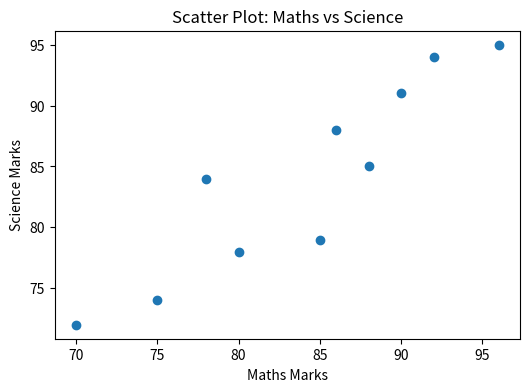
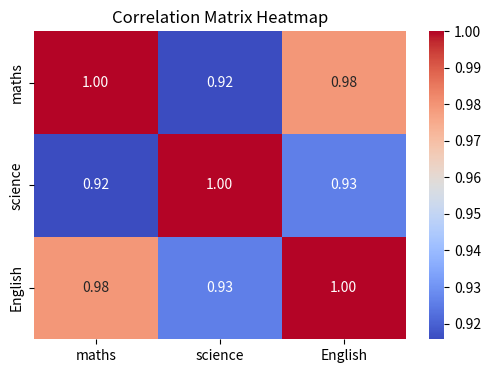
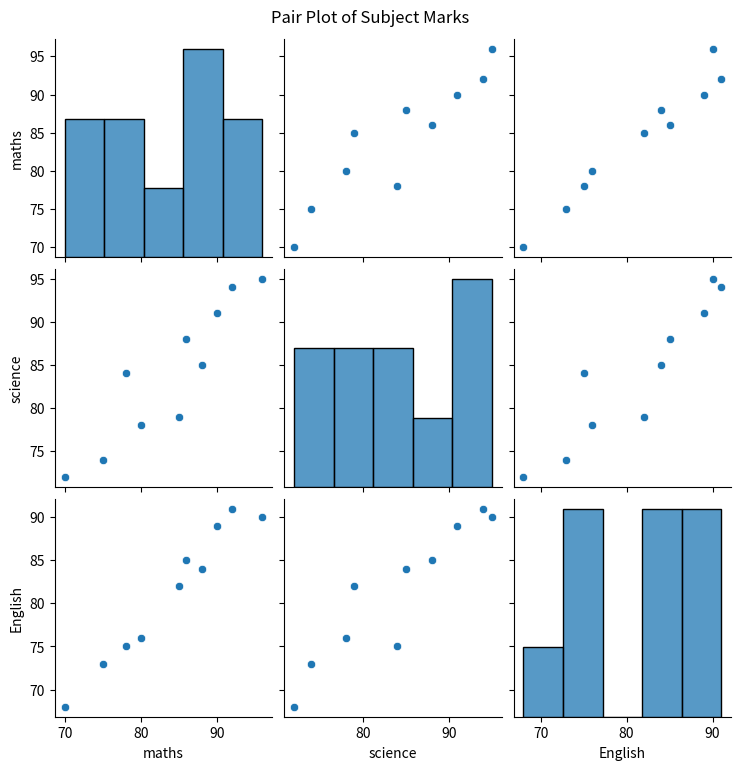

Here is the Python script that generated these plots, in order:

import pandas as pd
import matplotlib.pyplot as plt
import seaborn as sns


def main():
    data = {
        'maths': [78,85,96,80,86,90,70,88,92,75],
        'science': [84,79,95,78,88,91,72,85,94,74],
        'English': [75,82,90,76,85,89,68,84,91,73]
    }

    df = pd.DataFrame(data)

    print(df)

    # Scatter plot: Maths vs Science
    plt.figure(figsize=(6, 4))
    plt.scatter(df['maths'], df['science'])
    plt.title('Scatter Plot: Maths vs Science')
    plt.xlabel('Maths Marks')
    plt.ylabel('Science Marks')
    plt.show()

    # Correlation matrix
    correlation = df.corr()

    print('Correlation Matrix')
    print(correlation)

    # Correlation heatmap
    plt.figure(figsize=(6, 4))
    sns.heatmap(
        correlation,
        annot=True,
        cmap='coolwarm',
        fmt='.2f'
    )
    plt.title('Correlation Matrix Heatmap')
    plt.show()

    # Pair plot
    pair = sns.pairplot(df)
    pair.figure.suptitle(
        'Pair Plot of Subject Marks',
        y=1.02
    )
    plt.show()


if __name__ == "__main__":
    main()
